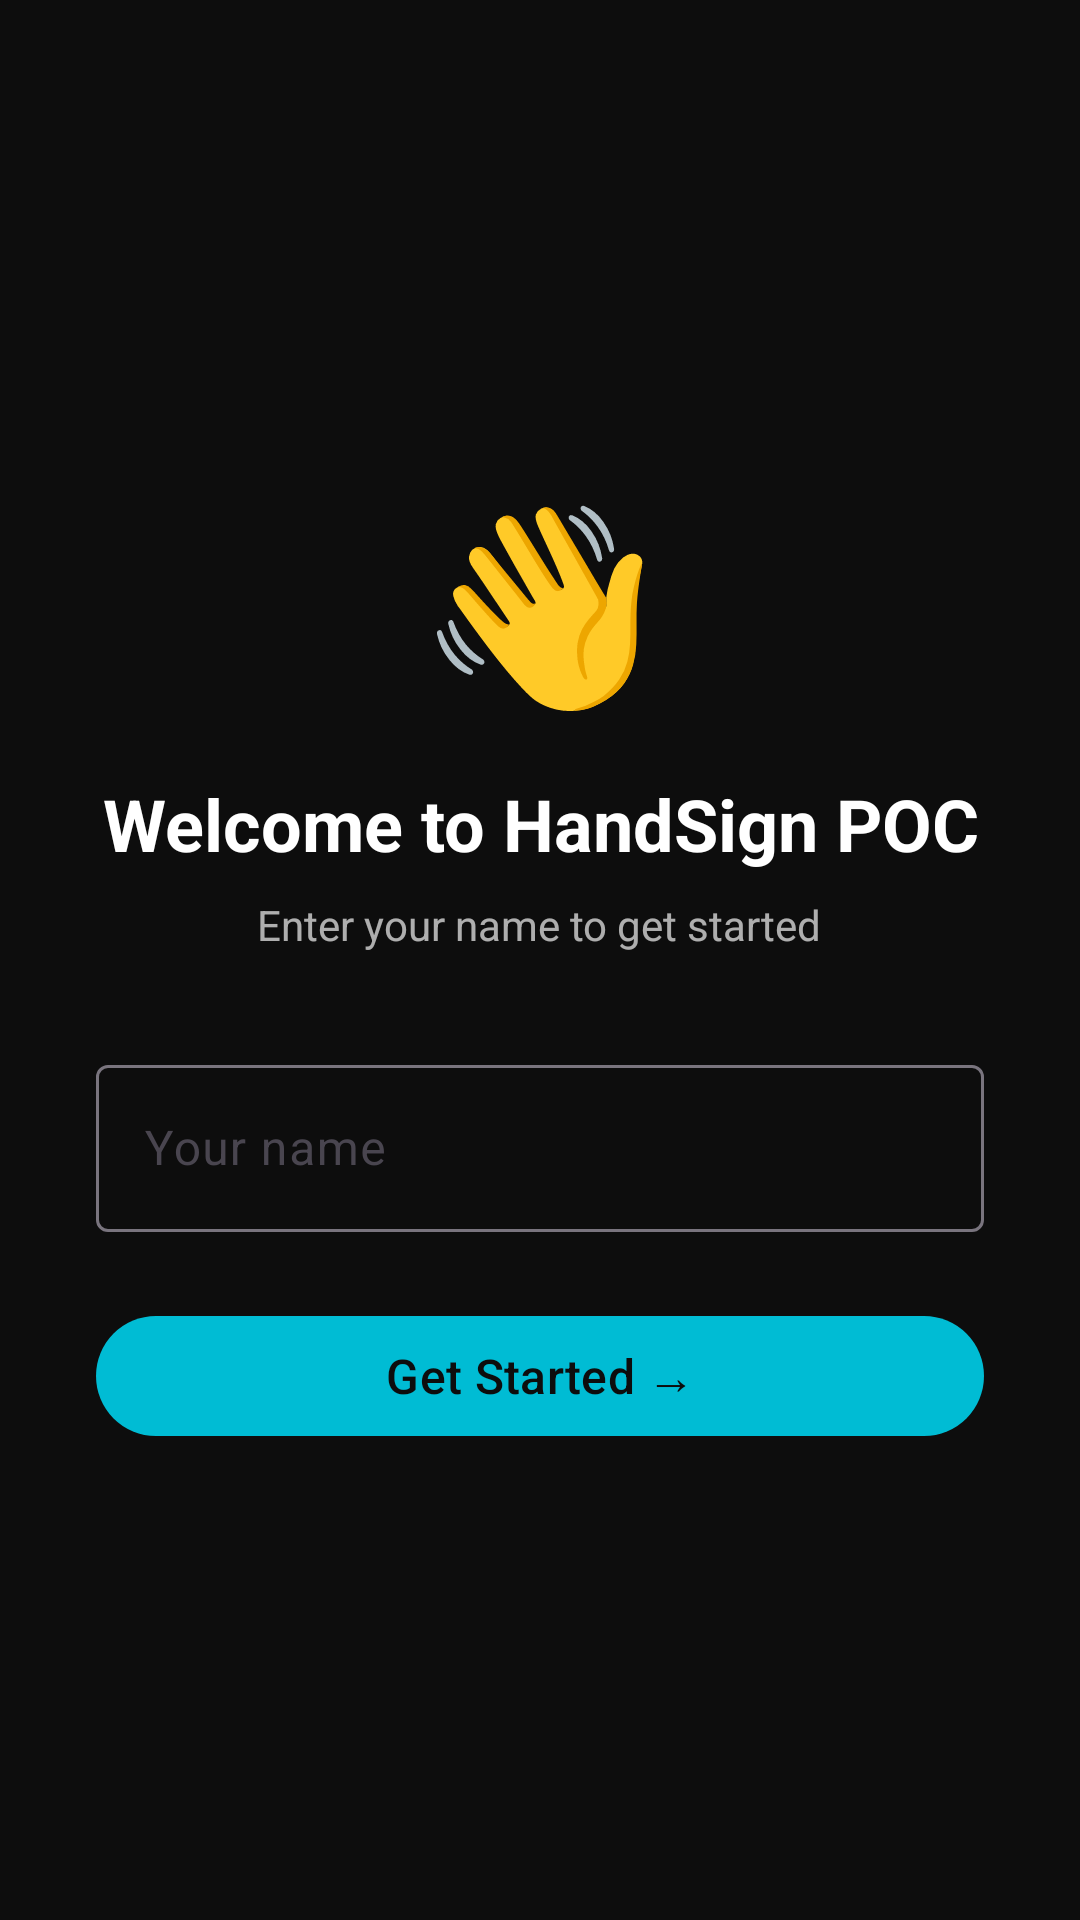

Reconstruct the res/layout file that produces this screen, plus the resources it refers to.
<!-- AndroidManifest.xml: application theme Theme.HandSignPOC -->
<!-- res/layout/fragment_onboarding.xml -->
<?xml version="1.0" encoding="utf-8"?>
<LinearLayout
    xmlns:android="http://schemas.android.com/apk/res/android"
    xmlns:app="http://schemas.android.com/apk/res-auto"
    android:layout_width="match_parent"
    android:layout_height="match_parent"
    android:orientation="vertical"
    android:gravity="center"
    android:background="@color/bg_dark"
    android:padding="32dp">

    <TextView
        android:layout_width="wrap_content"
        android:layout_height="wrap_content"
        android:text="👋"
        android:textSize="64sp"
        android:layout_marginBottom="16dp" />

    <TextView
        android:layout_width="wrap_content"
        android:layout_height="wrap_content"
        android:text="Welcome to HandSign POC"
        android:textSize="24sp"
        android:textStyle="bold"
        android:textColor="@color/text_primary"
        android:gravity="center"
        android:layout_marginBottom="8dp" />

    <TextView
        android:layout_width="wrap_content"
        android:layout_height="wrap_content"
        android:text="Enter your name to get started"
        android:textColor="@color/text_secondary"
        android:gravity="center"
        android:layout_marginBottom="32dp" />

    <com.google.android.material.textfield.TextInputLayout
        android:id="@+id/til_name"
        style="@style/Widget.Material3.TextInputLayout.OutlinedBox"
        android:layout_width="match_parent"
        android:layout_height="wrap_content"
        android:hint="Your name"
        android:layout_marginBottom="24dp">

        <com.google.android.material.textfield.TextInputEditText
            android:id="@+id/et_name"
            android:layout_width="match_parent"
            android:layout_height="wrap_content"
            android:inputType="textPersonName"
            android:maxLines="1" />
    </com.google.android.material.textfield.TextInputLayout>

    <com.google.android.material.button.MaterialButton
        android:id="@+id/btn_get_started"
        android:layout_width="match_parent"
        android:layout_height="wrap_content"
        android:text="Get Started →"
        android:textSize="16sp" />

</LinearLayout>
<!-- resources referenced by this layout -->
<resources>
  <color name="bg_dark">#0D0D0D</color>
  <color name="text_primary">#FFFFFFFF</color>
  <color name="text_secondary">#AAFFFFFF</color>
  <style name="Theme.HandSignPOC" parent="Theme.Material3.DayNight.NoActionBar">
          <item name="colorPrimary">@color/primary_teal</item>
          <item name="colorOnPrimary">@color/bg_dark</item>
          <item name="colorSecondary">@color/secondary_purple</item>
          <item name="colorOnSecondary">@color/text_primary</item>
          <item name="colorSurface">@color/surface_dark</item>
          <item name="colorOnSurface">@color/text_primary</item>
          <item name="android:colorBackground">@color/bg_dark</item>
          <item name="android:statusBarColor">@color/bg_dark</item>
          <item name="android:navigationBarColor">@color/surface_dark</item>
          <item name="android:windowLayoutInDisplayCutoutMode" tools:targetApi="o_mr1">shortEdges</item>
      </style>
  <color name="primary_teal">#00BCD4</color>
  <color name="secondary_purple">#7C4DFF</color>
  <color name="surface_dark">#1A1A2E</color>
</resources>
